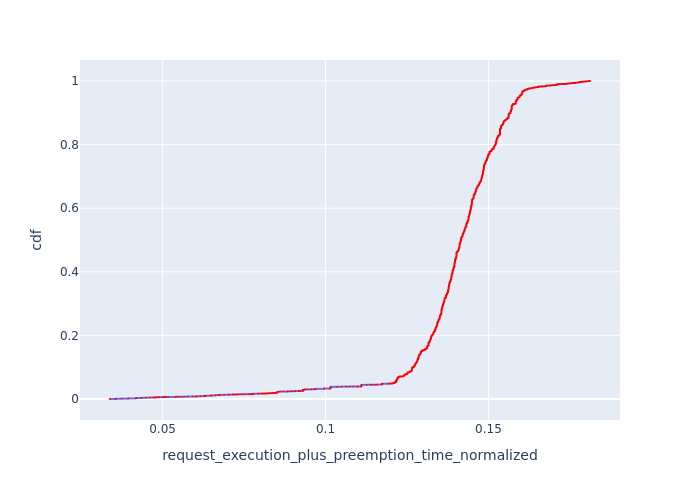

Data behind this chart, as committed beside it:
, Request Id, request_execution_plus_preemption_time_n…, cdf
13921, 13921, 0.03387, 7.177205196296562e-05
13922, 13925, 0.03387, 0.0001435
13912, 13863, 0.03563, 0.0002153
13913, 13865, 0.03563, 0.0002871
13914, 13867, 0.03563, 0.0003589
13915, 13876, 0.03563, 0.0004306
13916, 13880, 0.03563, 0.0005024
13917, 13886, 0.03563, 0.0005742
13918, 13896, 0.03563, 0.0006459
13919, 13900, 0.03563, 0.0007177
13920, 13911, 0.03563, 0.0007895
13907, 13798, 0.03746, 0.0008613
13908, 13803, 0.03746, 0.000933
13909, 13828, 0.03746, 0.001005
13910, 13836, 0.03746, 0.001077
13911, 13852, 0.03746, 0.001148
13895, 13717, 0.03952, 0.00122
13896, 13721, 0.03952, 0.001292
13897, 13731, 0.03952, 0.001364
13898, 13732, 0.03952, 0.001435
13899, 13735, 0.03952, 0.001507
13900, 13748, 0.03952, 0.001579
13901, 13750, 0.03952, 0.001651
13902, 13756, 0.03952, 0.001723
13903, 13760, 0.03952, 0.001794
13904, 13768, 0.03952, 0.001866
13905, 13775, 0.03952, 0.001938
13906, 13780, 0.03952, 0.00201
13875, 13627, 0.04186, 0.002081
13876, 13630, 0.04186, 0.002153
13877, 13638, 0.04186, 0.002225
13878, 13640, 0.04186, 0.002297
13879, 13641, 0.04186, 0.002368
13880, 13645, 0.04186, 0.00244
13881, 13646, 0.04186, 0.002512
13882, 13648, 0.04186, 0.002584
13883, 13650, 0.04186, 0.002656
13884, 13665, 0.04186, 0.002727
13885, 13669, 0.04186, 0.002799
13886, 13672, 0.04186, 0.002871
13887, 13675, 0.04186, 0.002943
13888, 13679, 0.04186, 0.003014
13889, 13687, 0.04186, 0.003086
13890, 13689, 0.04186, 0.003158
13891, 13694, 0.04186, 0.00323
13892, 13696, 0.04186, 0.003302
13893, 13700, 0.04186, 0.003373
13894, 13715, 0.04186, 0.003445
13867, 13579, 0.04359, 0.003517
13868, 13589, 0.04359, 0.003589
13869, 13590, 0.04359, 0.00366
13870, 13592, 0.04359, 0.003732
13871, 13615, 0.04359, 0.003804
13872, 13620, 0.04359, 0.003876
13873, 13621, 0.04359, 0.003947
13874, 13623, 0.04359, 0.004019
13776, 13929, 0.04492, 0.004091
13864, 13553, 0.04503, 0.004163
13865, 13557, 0.04503, 0.004235
13866, 13567, 0.04503, 0.004306
... 13,873 more rows
